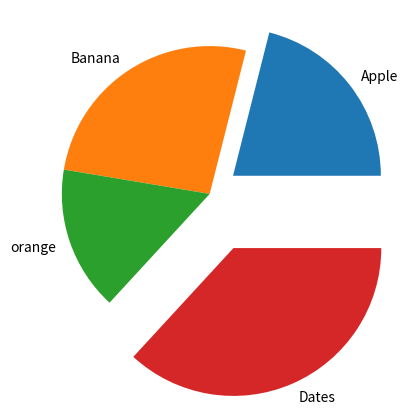

Python code for this plot:
import matplotlib.pyplot as plt
import numpy as np
y=np.array([20,25,15,35])
mylabels=["Apple","Banana","orange","Dates"]
myexplode=[0.2,0,0,0.4]
plt.pie(y,labels=mylabels,explode=myexplode)
plt.show()